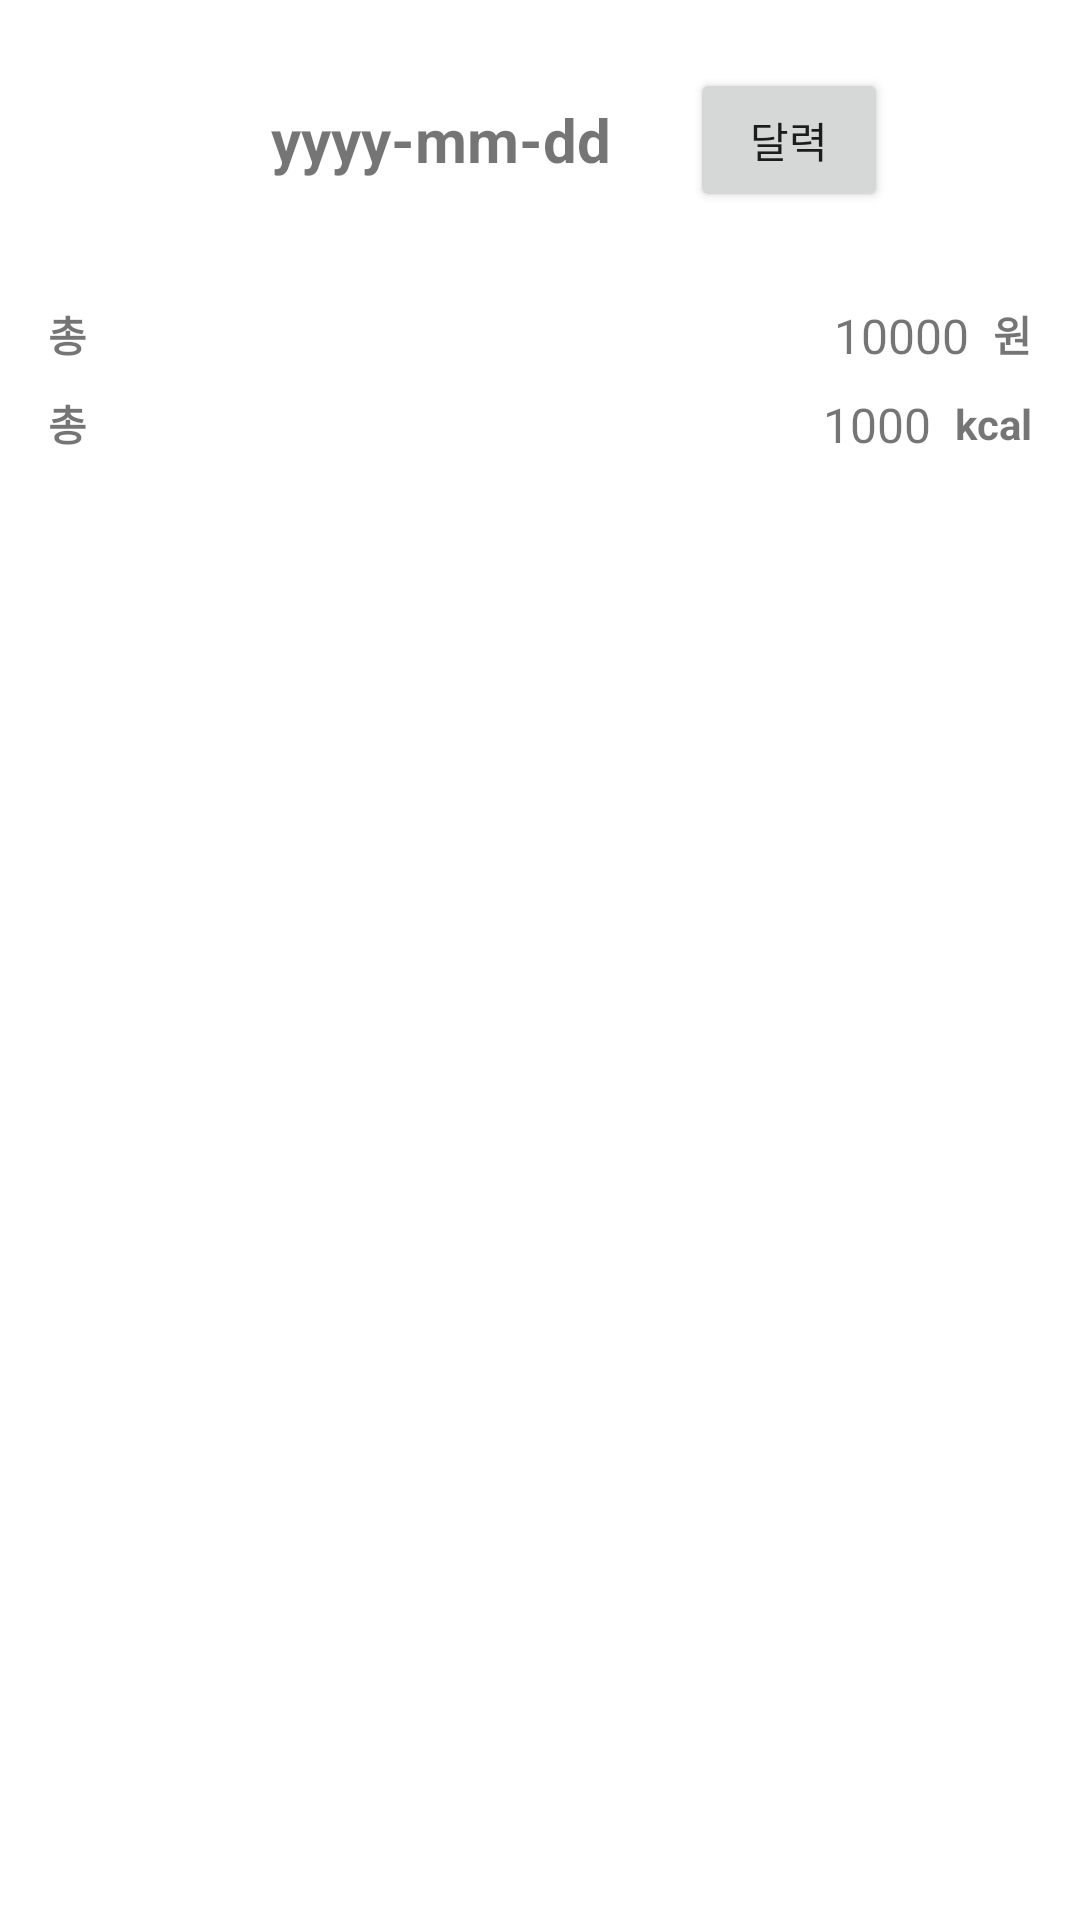

Layout XML and referenced resources for this Android screen:
<!-- AndroidManifest.xml: application theme Theme.Ma01_20190936 -->
<!-- res/layout/fragment_1.xml -->
<?xml version="1.0" encoding="utf-8"?>

<FrameLayout xmlns:android="http://schemas.android.com/apk/res/android"
    xmlns:app="http://schemas.android.com/apk/res-auto"
    xmlns:tools="http://schemas.android.com/tools"
    android:layout_width="match_parent"
    android:layout_height="match_parent"
    tools:context=".Fragment1">

    <LinearLayout
        android:layout_width="match_parent"
        android:layout_height="match_parent"
        android:orientation="vertical">
        
        <androidx.constraintlayout.widget.ConstraintLayout
            android:layout_width="match_parent"
            android:layout_height="93dp">

            <TextView
                android:id="@+id/tvDate"
                android:layout_width="wrap_content"
                android:layout_height="wrap_content"
                android:layout_gravity="center"
                android:layout_marginStart="64dp"
                android:text="yyyy-mm-dd"
                android:textSize="20sp"
                android:textStyle="bold"
                app:layout_constraintBottom_toBottomOf="parent"
                app:layout_constraintEnd_toStartOf="@+id/btnDate"
                app:layout_constraintStart_toStartOf="parent"
                app:layout_constraintTop_toTopOf="parent" />

            <Button
                android:id="@+id/btnDate"
                android:layout_width="66dp"
                android:layout_height="48dp"
                android:layout_gravity="center"
                android:layout_marginEnd="64dp"
                android:text="달력"
                app:layout_constraintBottom_toBottomOf="parent"
                app:layout_constraintEnd_toEndOf="parent"
                app:layout_constraintTop_toTopOf="parent" />

        </androidx.constraintlayout.widget.ConstraintLayout>

        <androidx.constraintlayout.widget.ConstraintLayout
            android:layout_width="match_parent"
            android:layout_height="wrap_content">

            <TextView
                android:id="@+id/textView"
                android:layout_width="wrap_content"
                android:layout_height="wrap_content"
                android:layout_marginStart="16dp"
                android:layout_marginTop="8dp"
                android:text="총"
                android:textSize="14sp"
                android:textStyle="bold"
                app:layout_constraintStart_toStartOf="parent"
                app:layout_constraintTop_toTopOf="parent" />

            <TextView
                android:id="@+id/textView2"
                android:layout_width="wrap_content"
                android:layout_height="wrap_content"
                android:layout_marginStart="16dp"
                android:layout_marginTop="8dp"
                android:layout_marginBottom="8dp"
                android:text="총"
                android:textSize="14sp"
                android:textStyle="bold"
                app:layout_constraintBottom_toBottomOf="parent"
                app:layout_constraintStart_toStartOf="parent"
                app:layout_constraintTop_toBottomOf="@+id/textView" />


            <TextView
                android:id="@+id/textView3"
                android:layout_width="wrap_content"
                android:layout_height="wrap_content"
                android:layout_marginTop="8dp"
                android:layout_marginEnd="16dp"
                android:text="원"
                android:textSize="14sp"
                android:textStyle="bold"
                app:layout_constraintEnd_toEndOf="parent"
                app:layout_constraintTop_toTopOf="parent" />

            <TextView
                android:id="@+id/textView4"
                android:layout_width="wrap_content"
                android:layout_height="wrap_content"
                android:layout_marginTop="8dp"
                android:layout_marginEnd="16dp"
                android:layout_marginBottom="8dp"
                android:text="kcal"
                android:textSize="14sp"
                android:textStyle="bold"
                app:layout_constraintBottom_toBottomOf="parent"
                app:layout_constraintEnd_toEndOf="parent"
                app:layout_constraintTop_toBottomOf="@+id/textView3" />

            <TextView
                android:id="@+id/tvTotalMoney"
                android:layout_width="wrap_content"
                android:layout_height="wrap_content"
                android:layout_marginTop="8dp"
                android:layout_marginEnd="8dp"
                android:text="10000"
                android:textSize="16sp"
                app:layout_constraintEnd_toStartOf="@+id/textView3"
                app:layout_constraintTop_toTopOf="parent" />

            <TextView
                android:id="@+id/tvTotalCal"
                android:layout_width="wrap_content"
                android:layout_height="wrap_content"
                android:layout_marginTop="8dp"
                android:layout_marginEnd="8dp"
                android:layout_marginBottom="8dp"
                android:text="1000"
                android:textSize="16sp"
                app:layout_constraintBottom_toBottomOf="parent"
                app:layout_constraintEnd_toStartOf="@+id/textView4"
                app:layout_constraintTop_toBottomOf="@+id/tvTotalMoney" />
        </androidx.constraintlayout.widget.ConstraintLayout>

        <ListView
            android:id="@+id/lvFoods"
            android:layout_width="match_parent"
            android:layout_height="wrap_content"></ListView>
    </LinearLayout>

</FrameLayout>
<!-- resources referenced by this layout -->
<resources>
  <style name="Theme.Ma01_20190936" parent="Theme.MaterialComponents.DayNight.DarkActionBar">
          
          <item name="colorPrimary">@color/purple_500</item>
          <item name="colorPrimaryVariant">@color/purple_700</item>
          <item name="colorOnPrimary">@color/white</item>
          
          <item name="colorSecondary">@color/teal_200</item>
          <item name="colorSecondaryVariant">@color/teal_700</item>
          <item name="colorOnSecondary">@color/black</item>
          
          <item name="android:statusBarColor" tools:targetApi="l">?attr/colorPrimaryVariant</item>
          
      </style>
  <!-- not gathered from this repository: default colours our renderer supplied (Android Studio template values) -->
  <color name="purple_500">#FF6200EE</color>
  <color name="purple_700">#FF3700B3</color>
  <color name="teal_200">#FF03DAC5</color>
  <color name="teal_700">#FF018786</color>
  <color name="black">#FF000000</color>
  <color name="white">#FFFFFFFF</color>
</resources>
